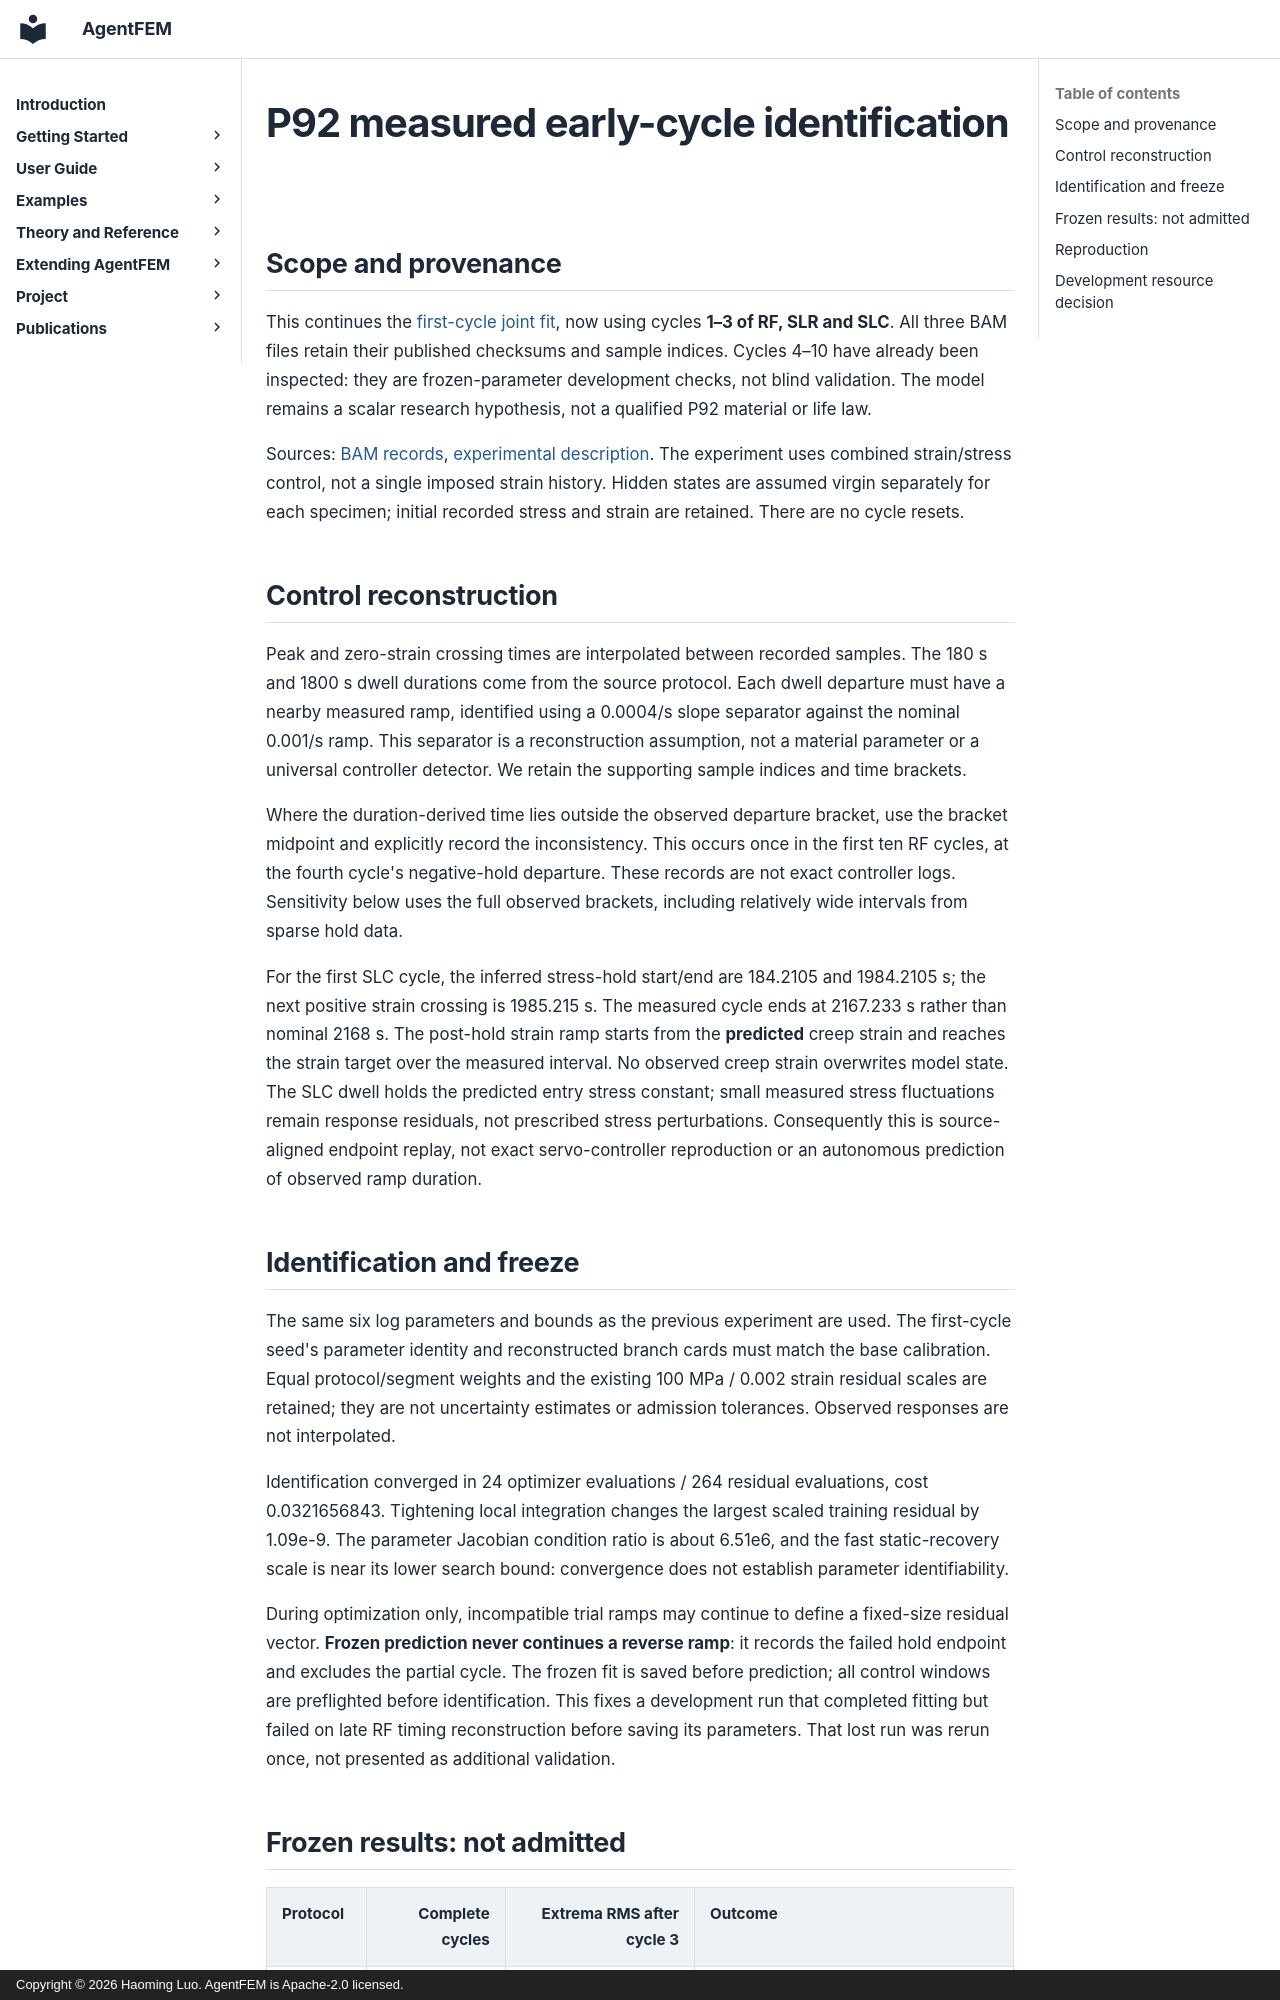

repository: haoming-luo/agentfem · page: internal/p92_measured_controls_20261117/index.html · generator: mkdocs · copyright: Copyright © 2026 Haoming Luo. AgentFEM is Apache-2.0 licensed.

# P92 measured early-cycle identification

## Scope and provenance

This continues the [first-cycle joint fit](p92_joint_identification_20261117.md),
now using cycles **1–3 of RF, SLR and SLC**. All three BAM files retain their
published checksums and sample indices. Cycles 4–10 have already been inspected:
they are frozen-parameter development checks, not blind validation. The model
remains a scalar research hypothesis, not a qualified P92 material or life law.

Sources: [BAM records](https://doi.org/10.5281/zenodo.7198219),
[experimental description](https://doi.org/10.1016/j.dib.2023.109333).
The experiment uses combined strain/stress control, not a single imposed
strain history. Hidden states are assumed virgin separately for each specimen;
initial recorded stress and strain are retained. There are no cycle resets.

## Control reconstruction

Peak and zero-strain crossing times are interpolated between recorded samples.
The 180 s and 1800 s dwell durations come from the source protocol. Each dwell
departure must have a nearby measured ramp, identified using a 0.0004/s slope
separator against the nominal 0.001/s ramp. This separator is a reconstruction
assumption, not a material parameter or a universal controller detector.
We retain the supporting sample indices and time brackets.

Where the duration-derived time lies outside the observed departure bracket,
use the bracket midpoint and explicitly record the inconsistency. This occurs
once in the first ten RF cycles, at the fourth cycle's negative-hold departure.
These records are not exact controller logs. Sensitivity below uses the full
observed brackets, including relatively wide intervals from sparse hold data.

For the first SLC cycle, the inferred stress-hold start/end are 184.2105 and
1984.2105 s; the next positive strain crossing is 1985.215 s. The measured
cycle ends at 2167.233 s rather than nominal 2168 s. The post-hold strain ramp
starts from the **predicted** creep strain and reaches the strain target over
the measured interval. No observed creep strain overwrites model state.
The SLC dwell holds the predicted entry stress constant; small measured stress
fluctuations remain response residuals, not prescribed stress perturbations.
Consequently this is source-aligned endpoint replay, not exact servo-controller
reproduction or an autonomous prediction of observed ramp duration.
